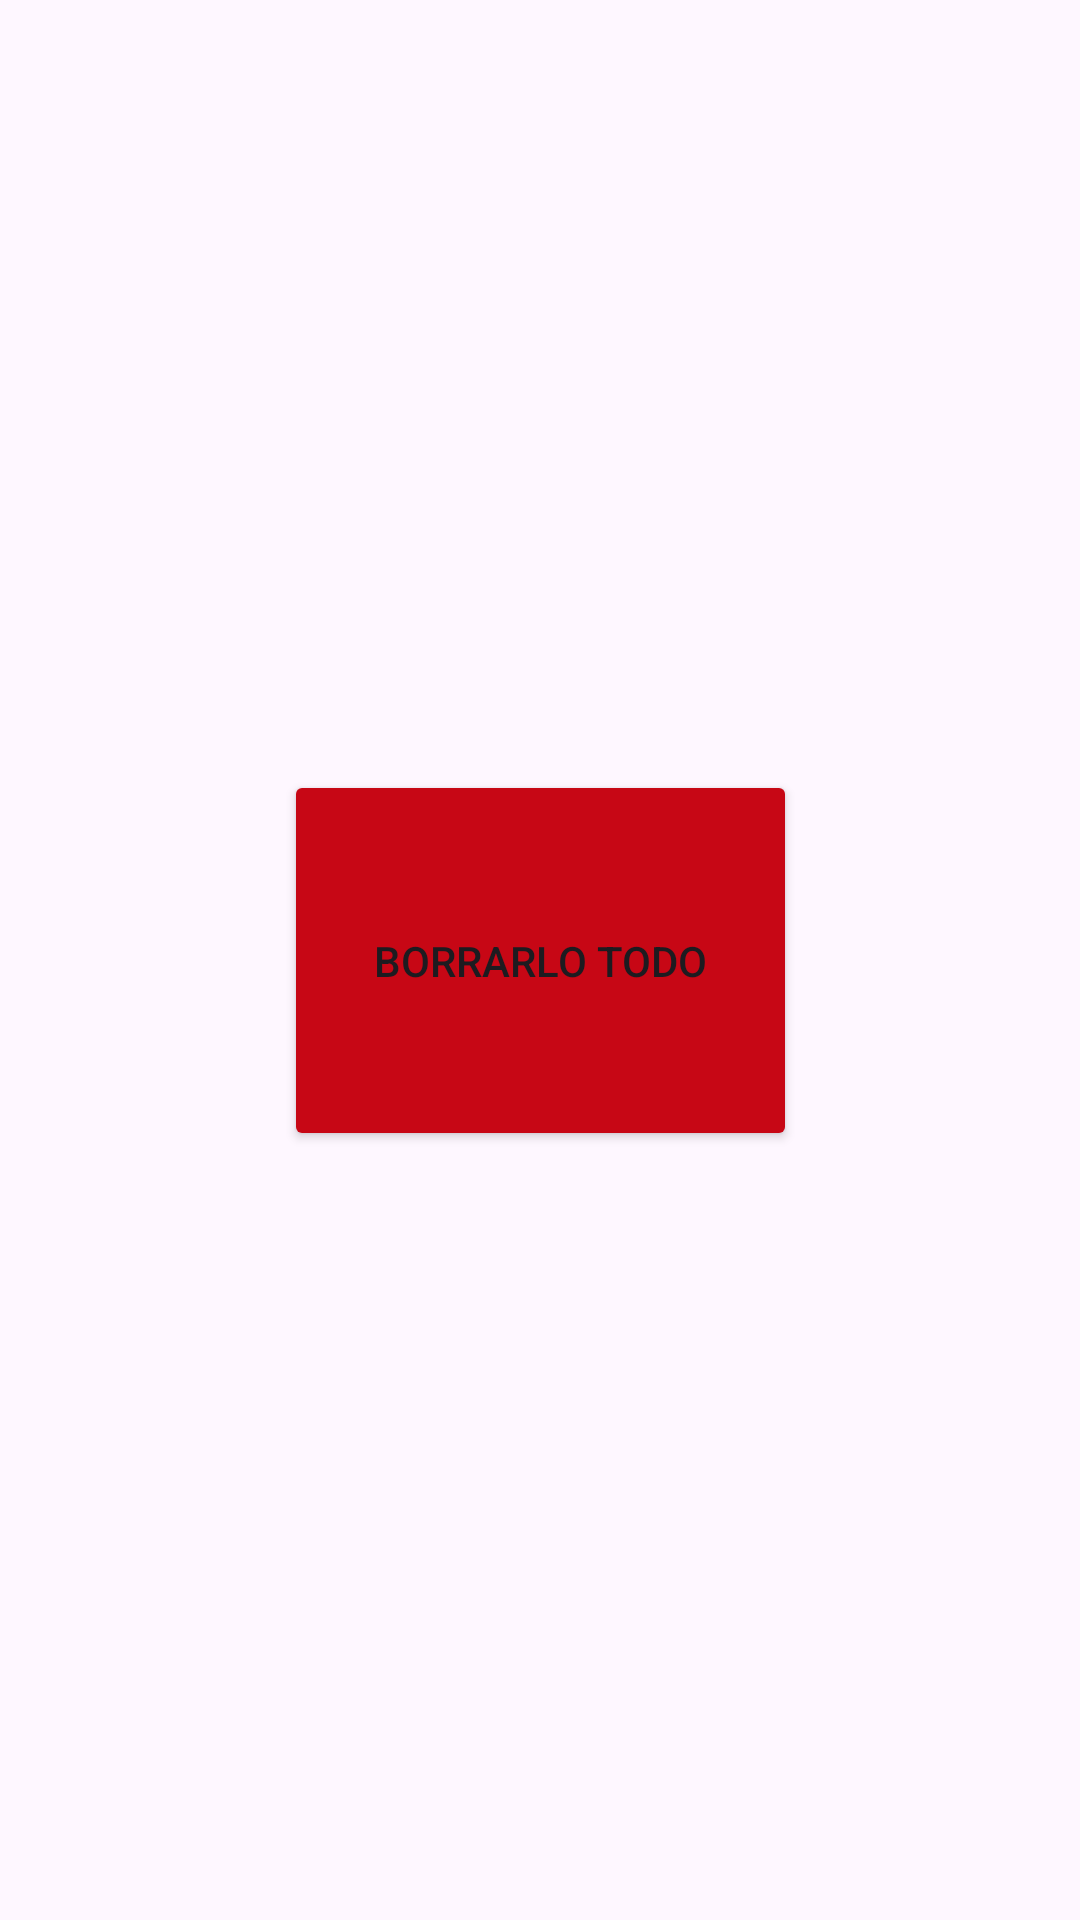

Produce the Android XML layout that renders to this screen, including the resource entries it uses.
<!-- AndroidManifest.xml: application theme Theme.Bbodega -->
<!-- res/layout/activity_clear.xml -->
<?xml version="1.0" encoding="utf-8"?>
<androidx.constraintlayout.widget.ConstraintLayout xmlns:android="http://schemas.android.com/apk/res/android"
    xmlns:app="http://schemas.android.com/apk/res-auto"
    xmlns:tools="http://schemas.android.com/tools"
    android:id="@+id/main"
    android:layout_width="match_parent"
    android:layout_height="match_parent"
    tools:context=".Aqui.View.Clear">

    <Button
        android:id="@+id/borrarTodo"
        android:layout_width="171dp"
        android:layout_height="127dp"
        android:backgroundTint="#C70715"
        android:text="Borrarlo todo"
        app:layout_constraintBottom_toBottomOf="parent"
        app:layout_constraintEnd_toEndOf="parent"
        app:layout_constraintStart_toStartOf="parent"
        app:layout_constraintTop_toTopOf="parent" />
</androidx.constraintlayout.widget.ConstraintLayout>
<!-- resources referenced by this layout -->
<resources>
  <style name="Theme.Bbodega" parent="Base.Theme.Bbodega" />
  <style name="Base.Theme.Bbodega" parent="Theme.Material3.DayNight.NoActionBar">
          
          
      </style>
</resources>
